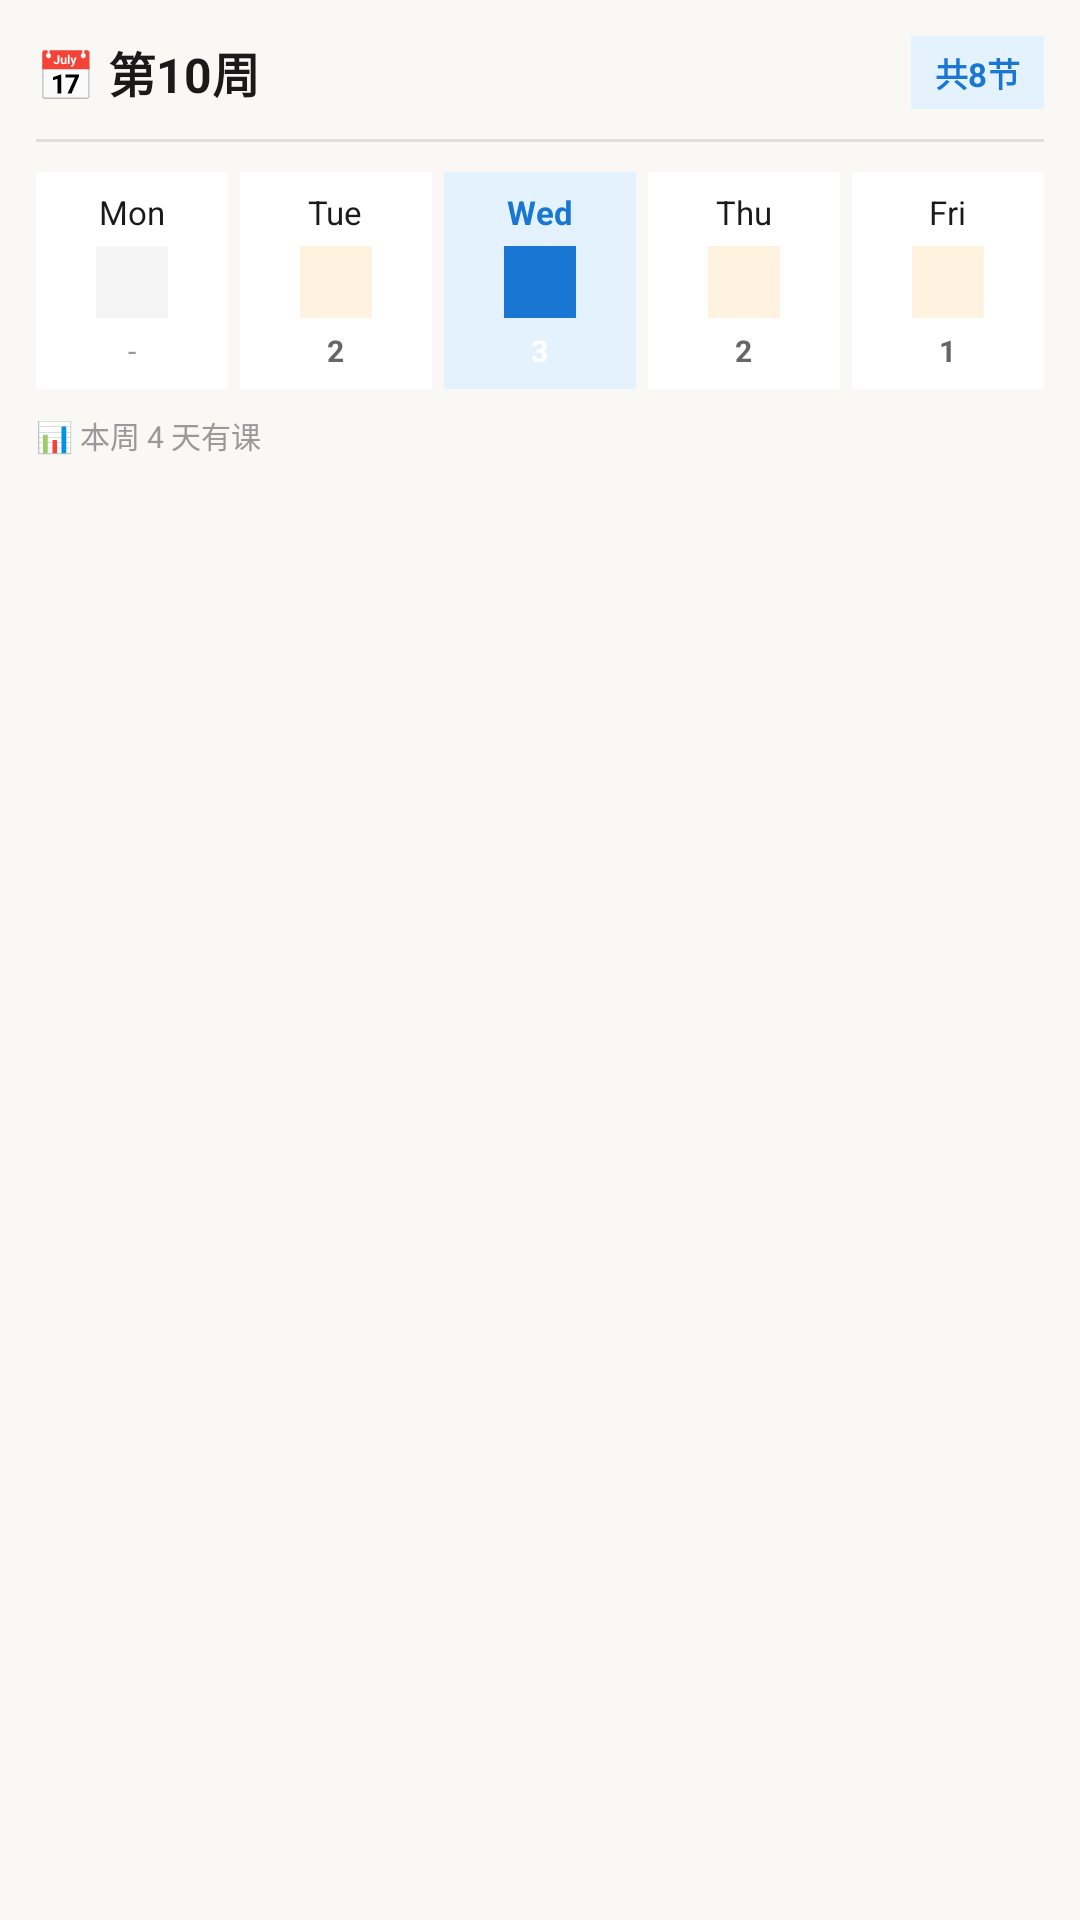

Write the Android layout XML for this screen, with the resource values it uses.
<!-- AndroidManifest.xml: application theme Theme.CourseSchedule -->
<!-- res/layout/week_overview_widget_preview.xml -->
<?xml version="1.0" encoding="utf-8"?>
<LinearLayout xmlns:android="http://schemas.android.com/apk/res/android"
    android:layout_width="match_parent"
    android:layout_height="match_parent"
    android:background="#FFFAF8F5"
    android:orientation="vertical"
    android:padding="12dp">

    <LinearLayout
        android:layout_width="match_parent"
        android:layout_height="wrap_content"
        android:orientation="horizontal"
        android:gravity="center_vertical">

        <TextView
            android:layout_width="wrap_content"
            android:layout_height="wrap_content"
            android:text="📅 第10周"
            android:textColor="#FF1A1A1A"
            android:textSize="16sp"
            android:textStyle="bold" />

        <View
            android:layout_width="0dp"
            android:layout_height="0dp"
            android:layout_weight="1" />

        <TextView
            android:layout_width="wrap_content"
            android:layout_height="wrap_content"
            android:background="#FFE3F2FD"
            android:paddingHorizontal="8dp"
            android:paddingVertical="4dp"
            android:text="共8节"
            android:textColor="#FF1976D2"
            android:textSize="11sp"
            android:textStyle="bold" />
    </LinearLayout>

    <View
        android:layout_width="match_parent"
        android:layout_height="10.dp" />

    <View
        android:layout_width="match_parent"
        android:layout_height="1dp"
        android:background="#1A000000" />

    <View
        android:layout_width="match_parent"
        android:layout_height="10.dp" />

    <LinearLayout
        android:layout_width="match_parent"
        android:layout_height="wrap_content"
        android:orientation="horizontal">

        
        <LinearLayout
            android:layout_width="0dp"
            android:layout_height="wrap_content"
            android:layout_weight="1"
            android:orientation="vertical"
            android:background="#FFFFFFFF"
            android:gravity="center_horizontal"
            android:padding="6dp">

            <TextView
                android:layout_width="wrap_content"
                android:layout_height="wrap_content"
                android:text="Mon"
                android:textColor="#FF1A1A1A"
                android:textSize="11sp" />

            <View
                android:layout_width="24dp"
                android:layout_height="24dp"
                android:background="#FFF5F5F5"
                android:layout_marginTop="4dp"
                android:layout_marginBottom="4dp" />

            <TextView
                android:layout_width="wrap_content"
                android:layout_height="wrap_content"
                android:text="-"
                android:textColor="#FF999999"
                android:textSize="10sp" />
        </LinearLayout>

        <View
            android:layout_width="4dp"
            android:layout_height="0dp" />

        
        <LinearLayout
            android:layout_width="0dp"
            android:layout_height="wrap_content"
            android:layout_weight="1"
            android:orientation="vertical"
            android:background="#FFFFFFFF"
            android:gravity="center_horizontal"
            android:padding="6dp">

            <TextView
                android:layout_width="wrap_content"
                android:layout_height="wrap_content"
                android:text="Tue"
                android:textColor="#FF1A1A1A"
                android:textSize="11sp" />

            <View
                android:layout_width="24dp"
                android:layout_height="24dp"
                android:background="#FFFFF3E0"
                android:layout_marginTop="4dp"
                android:layout_marginBottom="4dp" />

            <TextView
                android:layout_width="wrap_content"
                android:layout_height="wrap_content"
                android:text="2"
                android:textColor="#FF666666"
                android:textSize="10sp"
                android:textStyle="bold" />
        </LinearLayout>

        <View
            android:layout_width="4dp"
            android:layout_height="0dp" />

        
        <LinearLayout
            android:layout_width="0dp"
            android:layout_height="wrap_content"
            android:layout_weight="1"
            android:orientation="vertical"
            android:background="#FFE3F2FD"
            android:gravity="center_horizontal"
            android:padding="6dp">

            <TextView
                android:layout_width="wrap_content"
                android:layout_height="wrap_content"
                android:text="Wed"
                android:textColor="#FF1976D2"
                android:textSize="11sp"
                android:textStyle="bold" />

            <View
                android:layout_width="24dp"
                android:layout_height="24dp"
                android:background="#FF1976D2"
                android:layout_marginTop="4dp"
                android:layout_marginBottom="4dp" />

            <TextView
                android:layout_width="wrap_content"
                android:layout_height="wrap_content"
                android:text="3"
                android:textColor="#FFFFFF"
                android:textSize="10.sp"
                android:textStyle="bold" />
        </LinearLayout>

        <View
            android:layout_width="4dp"
            android:layout_height="0dp" />

        
        <LinearLayout
            android:layout_width="0dp"
            android:layout_height="wrap_content"
            android:layout_weight="1"
            android:orientation="vertical"
            android:background="#FFFFFFFF"
            android:gravity="center_horizontal"
            android:padding="6dp">

            <TextView
                android:layout_width="wrap_content"
                android:layout_height="wrap_content"
                android:text="Thu"
                android:textColor="#FF1A1A1A"
                android:textSize="11sp" />

            <View
                android:layout_width="24dp"
                android:layout_height="24dp"
                android:background="#FFFFF3E0"
                android:layout_marginTop="4dp"
                android:layout_marginBottom="4dp" />

            <TextView
                android:layout_width="wrap_content"
                android:layout_height="wrap_content"
                android:text="2"
                android:textColor="#FF666666"
                android:textSize="10sp"
                android:textStyle="bold" />
        </LinearLayout>

        <View
            android:layout_width="4dp"
            android:layout_height="0dp" />

        
        <LinearLayout
            android:layout_width="0dp"
            android:layout_height="wrap_content"
            android:layout_weight="1"
            android:orientation="vertical"
            android:background="#FFFFFFFF"
            android:gravity="center_horizontal"
            android:padding="6dp">

            <TextView
                android:layout_width="wrap_content"
                android:layout_height="wrap_content"
                android:text="Fri"
                android:textColor="#FF1A1A1A"
                android:textSize="11sp" />

            <View
                android:layout_width="24dp"
                android:layout_height="24dp"
                android:background="#FFFFF3E0"
                android:layout_marginTop="4dp"
                android:layout_marginBottom="4dp" />

            <TextView
                android:layout_width="wrap_content"
                android:layout_height="wrap_content"
                android:text="1"
                android:textColor="#FF666666"
                android:textSize="10sp"
                android:textStyle="bold" />
        </LinearLayout>
    </LinearLayout>

    <View
        android:layout_width="match_parent"
        android:layout_height="8.dp" />

    <TextView
        android:layout_width="match_parent"
        android:layout_height="wrap_content"
        android:text="📊 本周 4 天有课"
        android:textColor="#FF999999"
        android:textSize="10sp" />
</LinearLayout>
<!-- resources referenced by this layout -->
<resources>
  <style name="Theme.CourseSchedule" parent="android:Theme.Material.Light.NoActionBar" />
</resources>
